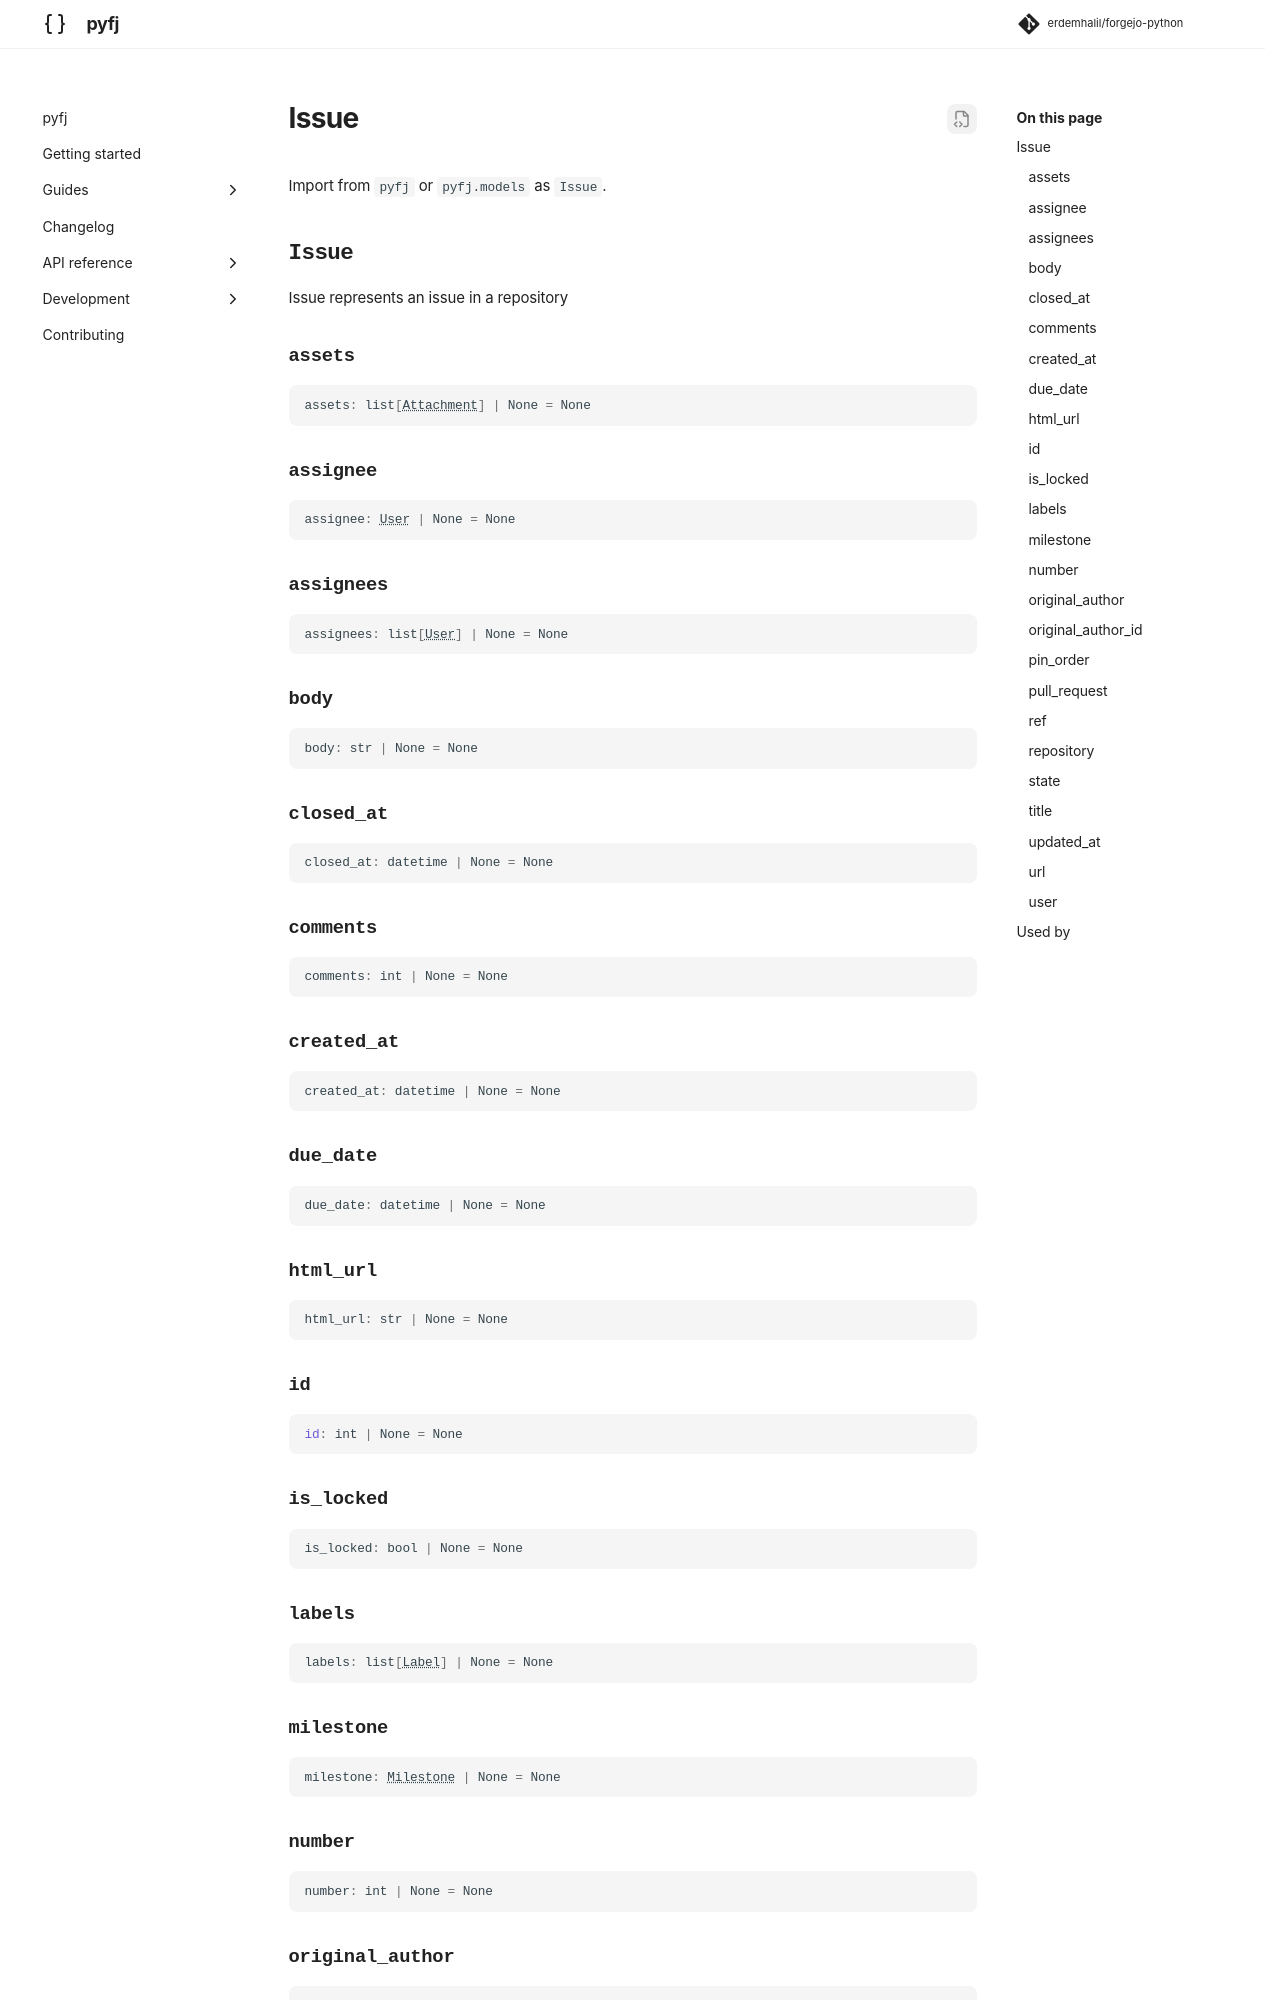

repository: erdemhalil/forgejo-python · page: dev/reference/models/issue/index.html · generator: mkdocs

---
title: "Issue"
description: "Issue represents an issue in a repository"
---

# Issue

Import from `pyfj` or `pyfj.models` as `Issue`.

::: pyfj._generated.models.issue.Issue

## Used by

| Namespace | Operations |
|---|---|
| [`repos.issues`](../namespaces/repos/issues/index.md) | [`create`](../namespaces/repos/issues/index.md#pyfj._generated.api.repos.ReposIssues.create) · [`get`](../namespaces/repos/issues/index.md#pyfj._generated.api.repos.ReposIssues.get) · [`list`](../namespaces/repos/issues/index.md#pyfj._generated.api.repos.ReposIssues.list) · [`pinned`](../namespaces/repos/issues/index.md#pyfj._generated.api.repos.ReposIssues.pinned) · [`search`](../namespaces/repos/issues/index.md#pyfj._generated.api.repos.ReposIssues.search) · [`update`](../namespaces/repos/issues/index.md#pyfj._generated.api.repos.ReposIssues.update) |
| [`repos.issues.blocks`](../namespaces/repos/issues/blocks/index.md) | [`create`](../namespaces/re
